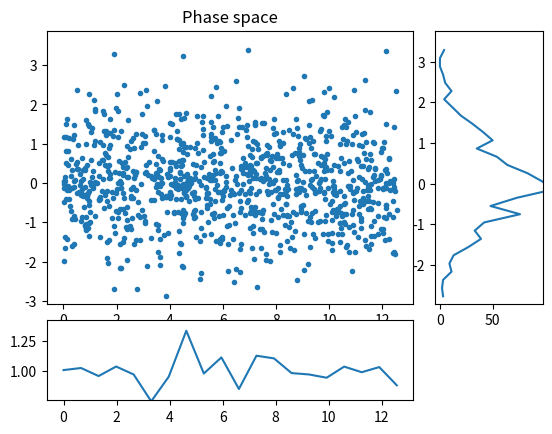
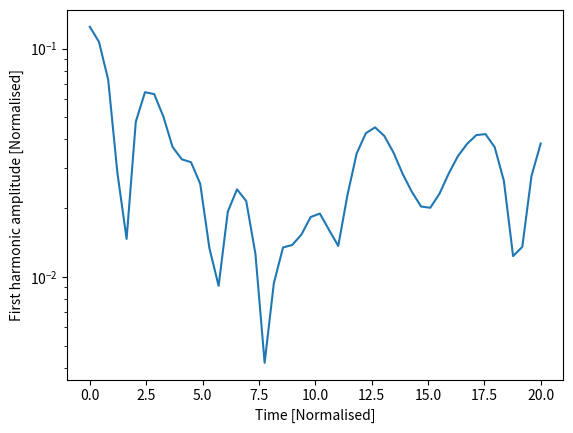

Recreate these plots in Python, in order.
#!/usr/bin/env python
#
# Electrostatic PIC code in a 1D cyclic domain

from numpy import arange, concatenate, zeros, linspace, floor, array, pi
from numpy import sin, cos, sqrt, random, histogram

import matplotlib.pyplot as plt # Matplotlib plotting library

# Addons for optimisation
import scipy.ndimage 

try:
    import matplotlib.gridspec as gridspec  # For plot layout grid
    got_gridspec = True
except:
    got_gridspec = False

# Need an FFT routine, either from SciPy or NumPy
try:
    from scipy.fftpack import fft, ifft
except:
    # No SciPy FFT routine. Import NumPy routine instead
    from numpy.fft import fft, ifft

def rk4step(f, y0, dt, args=()):
    """ Takes a single step using RK4 method """
    k1 = f(y0, *args)
    k2 = f(y0 + 0.5*dt*k1, *args)
    k3 = f(y0 + 0.5*dt*k2, *args)
    k4 = f(y0 + dt*k3, *args)

    return y0 + (k1 + 2.*k2 + 2.*k3 + k4)*dt / 6.

def calc_density(position, ncells, L):
    """ Calculate charge density given particle positions
    
    Input
      position  - Array of positions, one for each particle
                  assumed to be between 0 and L
      ncells    - Number of cells
      L         - Length of the domain

    Output
      density   - contains 1 if evenly distributed
    """
    # This is a crude method and could be made more efficient
    
    density = zeros([ncells])
    nparticles = len(position)
    
    dx = L / ncells       # Uniform cell spacing
    # Vectorising optimisations
    p = position / dx # converting position into a cell number fraction
    plower = p.astype(int)        # Cell to the left (rounding down; except negatives but leaving unchanged)
    offset = p - plower    # Offset from the left
    nOffset = 1. - offset # Offset from right
    offsets_summed_grouped = scipy.ndimage.sum_labels(offset, plower, arange(ncells)) # Sum of offsets per bin, sorted
    nOffsets_summed_grouped = scipy.ndimage.sum_labels(nOffset, plower, arange(ncells)) # Sum of offsets from right per bin, sorted
    density += nOffsets_summed_grouped
    density[(arange(ncells)+1)%ncells] += offsets_summed_grouped    
    density *= float(ncells) / float(nparticles)  # Make average density equal to 1
    return density

def periodic_interp(y, x):
    """
    Linear interpolation of a periodic array y at index x
    
    Input

    y - Array of values to be interpolated
    x - Index where result required. Can be an array of values
    
    Output
    
    y[x] with non-integer x
    """
    ny = len(y)
    if len(x) > 1:
        y = array(y) # Make sure it's a NumPy array for array indexing
    xl = floor(x).astype(int) # Left index
    dx = x - xl
    xl = ((xl % ny) + ny) % ny  # Ensures between 0 and ny-1 inclusive
    return y[xl]*(1. - dx) + y[(xl+1)%ny]*dx

def fft_integrate(y):
    """ Integrate a periodic function using FFTs
    """
    n = len(y) # Get the length of y
    
    f = fft(y) # Take FFT
    # Result is in standard layout with positive frequencies first then negative
    # n even: [ f(0), f(1), ... f(n/2), f(1-n/2) ... f(-1) ]
    # n odd:  [ f(0), f(1), ... f((n-1)/2), f(-(n-1)/2) ... f(-1) ]
    
    if n % 2 == 0: # If an even number of points
        k = concatenate( (arange(0, n/2+1), arange(1-n/2, 0)) )
    else:
        k = concatenate( (arange(0, (n-1)/2+1), arange( -(n-1)/2, 0)) )
    k = 2.*pi*k/n
    
    # Modify frequencies by dividing by ik
    f[1:] /= (1j * k[1:]) 
    f[0] = 0. # Set the arbitrary zero-frequency term to zero
    
    return ifft(f).real # Reverse Fourier Transform
   

def pic(f, ncells, L):
    """ f contains the position and velocity of all particles
    """
    nparticles = len(f)//2     # Two values for each particle
    pos = f[0:nparticles] # Position of each particle
    vel = f[nparticles:]      # Velocity of each particle

    dx = L / float(ncells)    # Cell spacing

    # Ensure that pos is between 0 and L
    pos = ((pos % L) + L) % L
    
    # Calculate number density, normalised so 1 when uniform
    density = calc_density(pos, ncells, L)
    
    # Subtract ion density to get total charge density
    rho = density - 1.
    
    # Calculate electric field
    E = -fft_integrate(rho)*dx
    
    # Interpolate E field at particle locations
    accel = -periodic_interp(E, pos/dx)

    # Put back into a single array
    return concatenate( (vel, accel) )

####################################################################

def run(pos, vel, L, ncells=None, out=[], output_times=linspace(0,20,100), cfl=0.5):
    
    if ncells == None:
        ncells = int(sqrt(len(pos))) # A sensible default

    dx = L / float(ncells)
    
    f = concatenate( (pos, vel) )   # Starting state
    nparticles = len(pos)
    
    time = 0.0
    for tnext in output_times:
        # Advance to tnext
        stepping = True
        while stepping:
            # Maximum distance a particle can move is one cell
            dt = cfl * dx / max(abs(vel))
            if time + dt >= tnext:
                # Next time will hit or exceed required output time
                stepping = False
                dt = tnext - time
            #print "Time: ", time, dt
            f = rk4step(pic, f, dt, args=(ncells, L))
            time += dt
            
        # Extract position and velocities
        pos = ((f[0:nparticles] % L) + L) % L
        vel = f[nparticles:]
        
        # Send to output functions
        for func in out:
            func(pos, vel, ncells, L, time)
        
    return pos, vel

####################################################################
# 
# Output functions and classes
#

class Plot:
    """
    Displays three plots: phase space, charge density, and velocity distribution
    """
    def __init__(self, pos, vel, ncells, L):
        
        d = calc_density(pos, ncells, L)
        vhist, bins  = histogram(vel, int(sqrt(len(vel))))
        vbins = 0.5*(bins[1:]+bins[:-1])
        
        # Plot initial positions
        if got_gridspec:
            self.fig = plt.figure()
            self.gs = gridspec.GridSpec(4, 4)
            ax = self.fig.add_subplot(self.gs[0:3,0:3])
            self.phase_plot = ax.plot(pos, vel, '.')[0]
            ax.set_title("Phase space")
            
            ax = self.fig.add_subplot(self.gs[3,0:3])
            self.density_plot = ax.plot(linspace(0, L, ncells), d)[0]
            
            ax = self.fig.add_subplot(self.gs[0:3,3])
            self.vel_plot = ax.plot(vhist, vbins)[0]
        else:
            self.fig = plt.figure()
            self.phase_plot = plt.plot(pos, vel, '.')[0]
            
            self.fig = plt.figure()
            self.density_plot = plt.plot(linspace(0, L, ncells), d)[0]
            
            self.fig = plt.figure()
            self.vel_plot = plt.plot(vhist, vbins)[0]
        plt.ion()
        plt.show()
        
    def __call__(self, pos, vel, ncells, L, t):
        d = calc_density(pos, ncells, L)
        vhist, bins  = histogram(vel, int(sqrt(len(vel))))
        vbins = 0.5*(bins[1:]+bins[:-1])
        
        self.phase_plot.set_data(pos, vel) # Update the plot
        self.density_plot.set_data(linspace(0, L, ncells), d)
        self.vel_plot.set_data(vhist, vbins)
        plt.draw()
        plt.pause(0.05)
        

class Summary:
    def __init__(self):
        self.t = []
        self.firstharmonic = []
        
    def __call__(self, pos, vel, ncells, L, t):
        # Calculate the charge density
        d = calc_density(pos, ncells, L)
        
        # Amplitude of the first harmonic
        fh = 2.*abs(fft(d)[1]) / float(ncells)
        
        #print ("Time:", t, "First:", fh)
        
        self.t.append(t)
        self.firstharmonic.append(fh)

####################################################################
# 
# Functions to create the initial conditions
#

def landau(npart, L, alpha=0.2):
    """
    Creates the initial conditions for Landau damping
    
    """
    # Start with a uniform distribution of positions
    pos = random.uniform(0., L, npart)
    pos0 = pos.copy()
    k = 2.*pi / L
    for i in range(10): # Adjust distribution using Newton iterations
        pos -= ( pos + alpha*sin(k*pos)/k - pos0 ) / ( 1. + alpha*cos(k*pos) )
        
    # Normal velocity distribution
    vel = random.normal(0.0, 1.0, npart)
    
    return pos, vel

def twostream(npart, L, vbeam=2):
    # Start with a uniform distribution of positions
    pos = random.uniform(0., L, npart)
    # Normal velocity distribution
    vel = random.normal(0.0, 1.0, npart)
    
    np2 = int(npart / 2)
    vel[:np2] += vbeam  # Half the particles moving one way
    vel[np2:] -= vbeam  # and half the other
    
    return pos,vel

####################################################################

if __name__ == "__main__":
    # Generate initial condition
    #
    if False:
        # 2-stream instability
        L = 100
        ncells = 20
        pos, vel = twostream(10000, L, 3.)
    else:
        # Landau damping
        L = 4.*pi
        ncells = 20
        npart = 1000
        pos, vel = landau(npart, L)
    
    # Create some output classes
    p = Plot(pos, vel, ncells, L) # This displays an animated figure
    s = Summary()                 # Calculates, stores and prints summary info
    
    # Run the simulation
    pos, vel = run(pos, vel, L, ncells, 
                   out=[p, s],                      # These are called each output
                   output_times=linspace(0.,20,50)) # The times to output
    
    # Summary stores an array of the first-harmonic amplitude
    # Make a semilog plot to see exponential damping
    plt.figure()
    plt.plot(s.t, s.firstharmonic)
    plt.xlabel("Time [Normalised]")
    plt.ylabel("First harmonic amplitude [Normalised]")
    plt.yscale('log')
    
    plt.ioff() # This so that the windows stay open
    plt.show()
    
    
